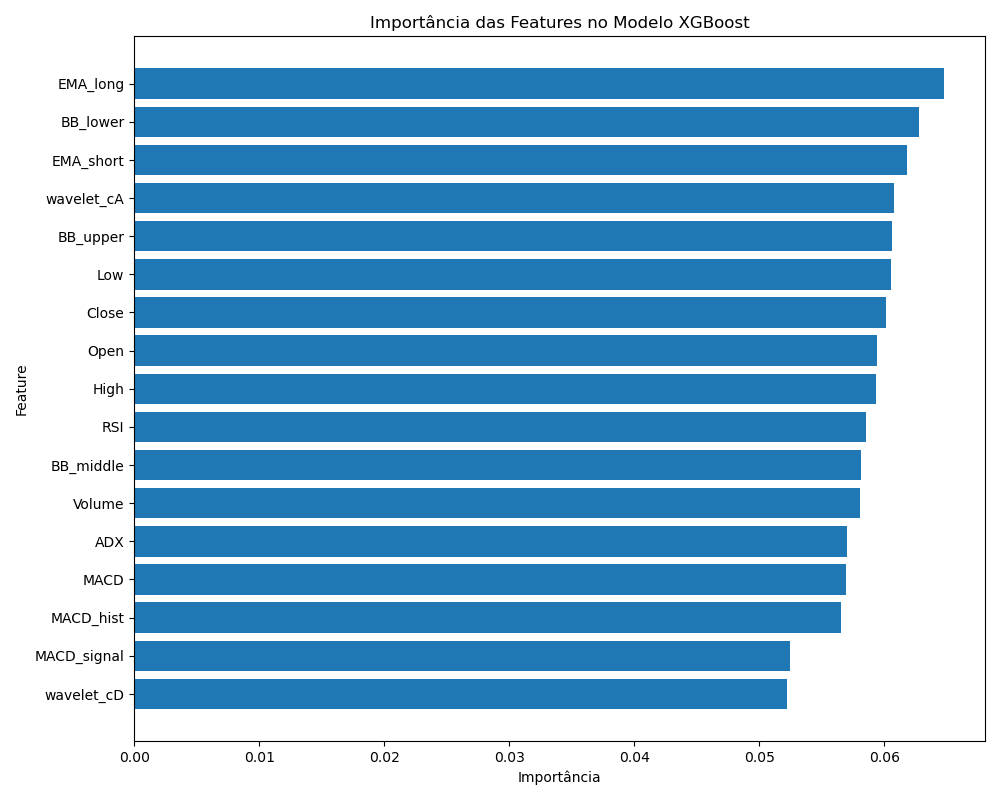

The table this chart was drawn from, first rows:
feature, importance
EMA_long, 0.0648
BB_lower, 0.06273
EMA_short, 0.06182
wavelet_cA, 0.0608
BB_upper, 0.06062
Low, 0.06053
Close, 0.06013
Open, 0.05941
High, 0.05931
RSI, 0.05853
BB_middle, 0.05814
Volume, 0.05807
ADX, 0.057
MACD, 0.05694
MACD_hist, 0.05651
MACD_signal, 0.05246
wavelet_cD, 0.0522
